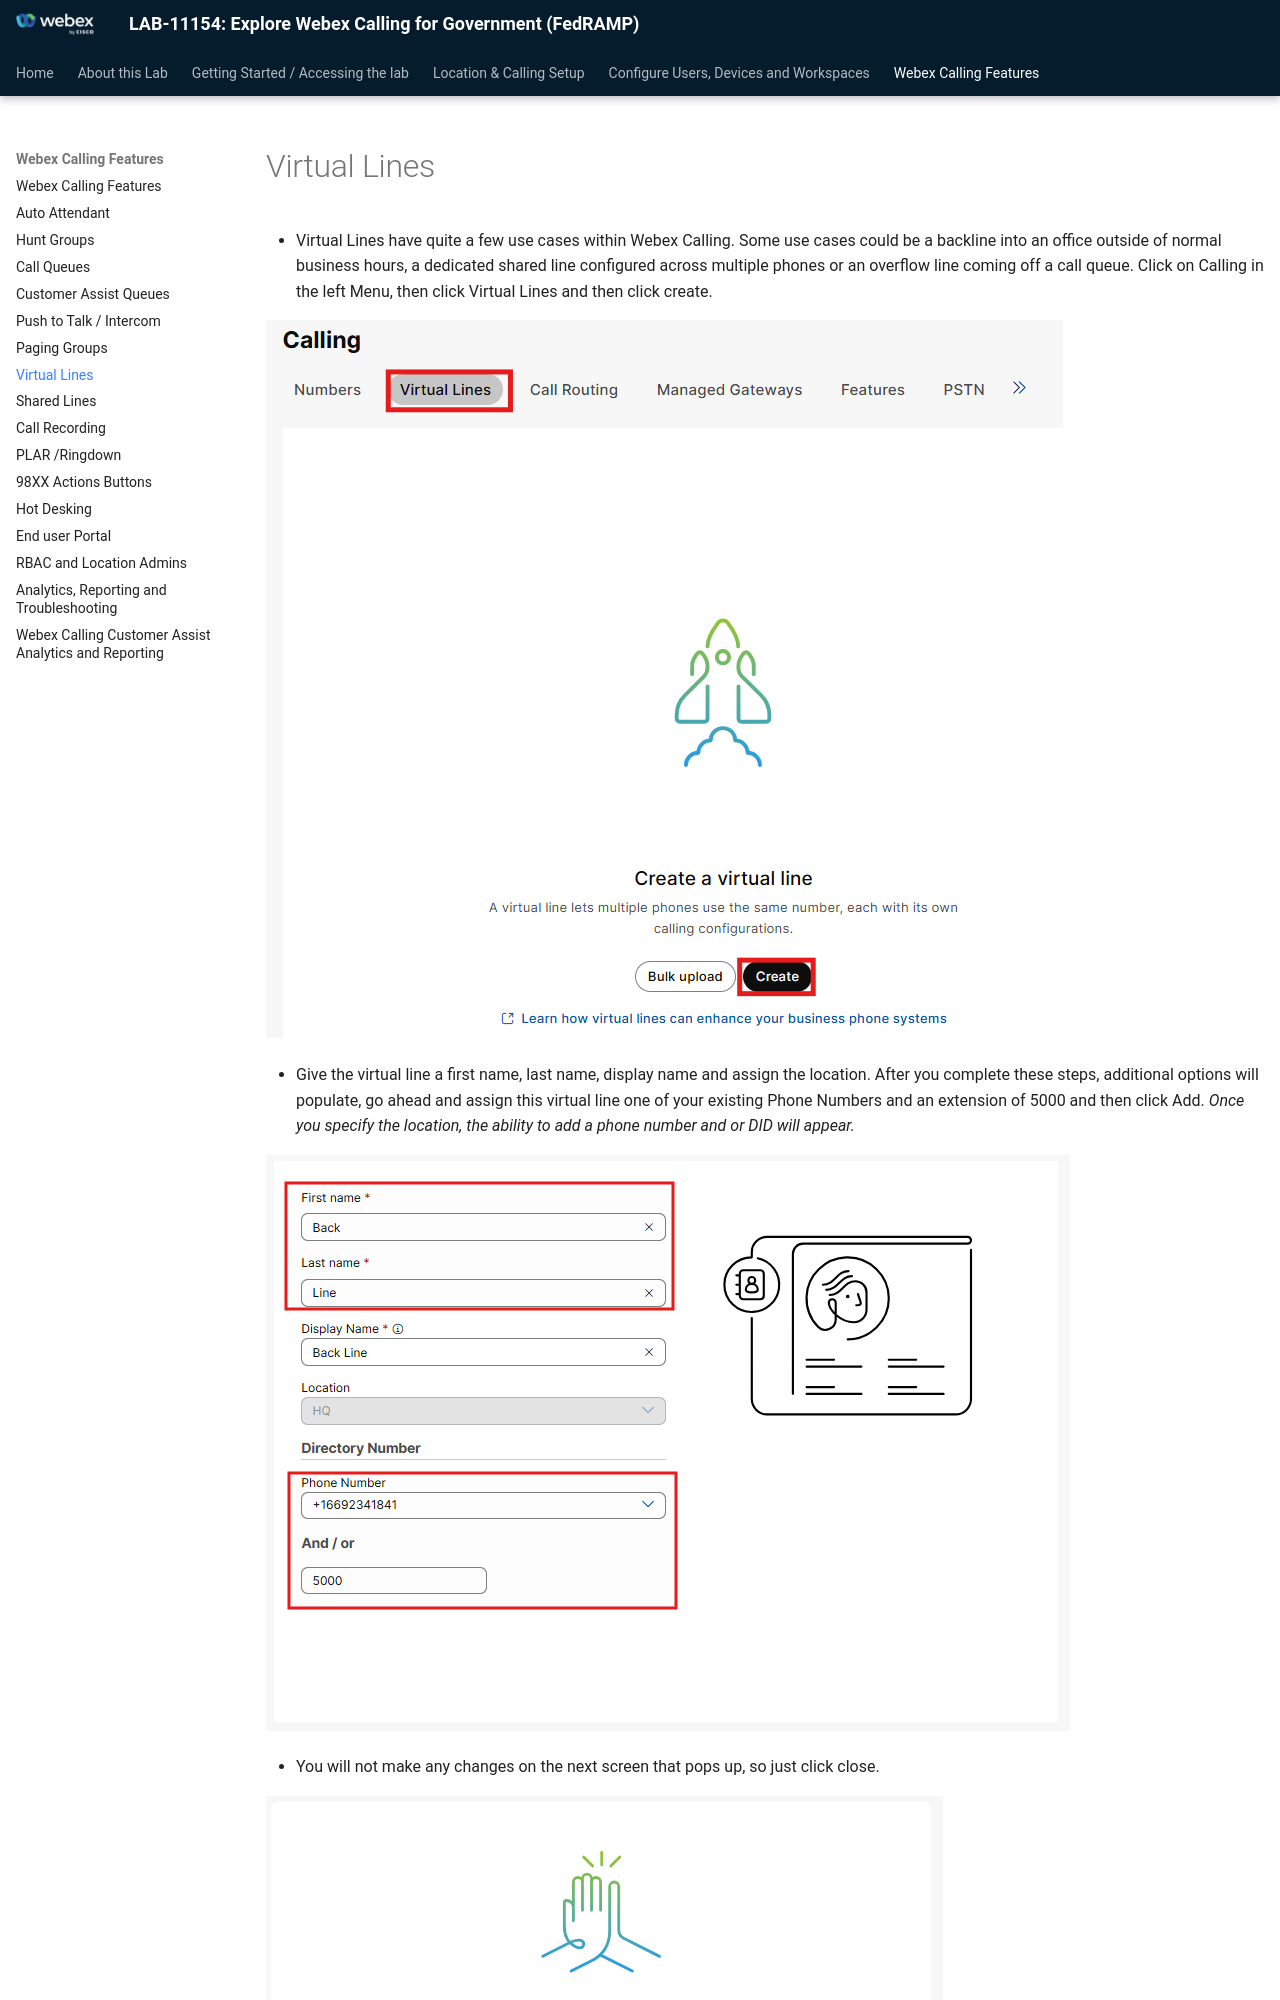

repository: WebexCC-SA/LAB-11154 · page: virtual-lines/index.html · generator: mkdocs

# Virtual Lines

- Virtual Lines have quite a few use cases within Webex Calling. Some use cases could be a backline into an office outside of normal business hours, a dedicated shared line configured across multiple phones or an overflow line coming off a call queue. Click on Calling in the left Menu, then click Virtual Lines and then click create.

![image166.png](./assets/image166.png)

- Give the virtual line a first name, last name, display name and assign the location. After you complete these steps, additional options will populate, go ahead and assign this virtual line one of your existing Phone Numbers and an extension of 5000 and then click Add. <em>Once you specify the location, the ability to add a phone number and or DID will appear. </em>

![image167.png](./assets/image167.png)

- You will not make any changes on the next screen that pops up, so just click close.

![image168.png](./assets/image168.png)

- Once that occurs, you should see the configured virtual line. Click into that virtual line to complete the set up.

![image169.png](./assets/image169.png)
